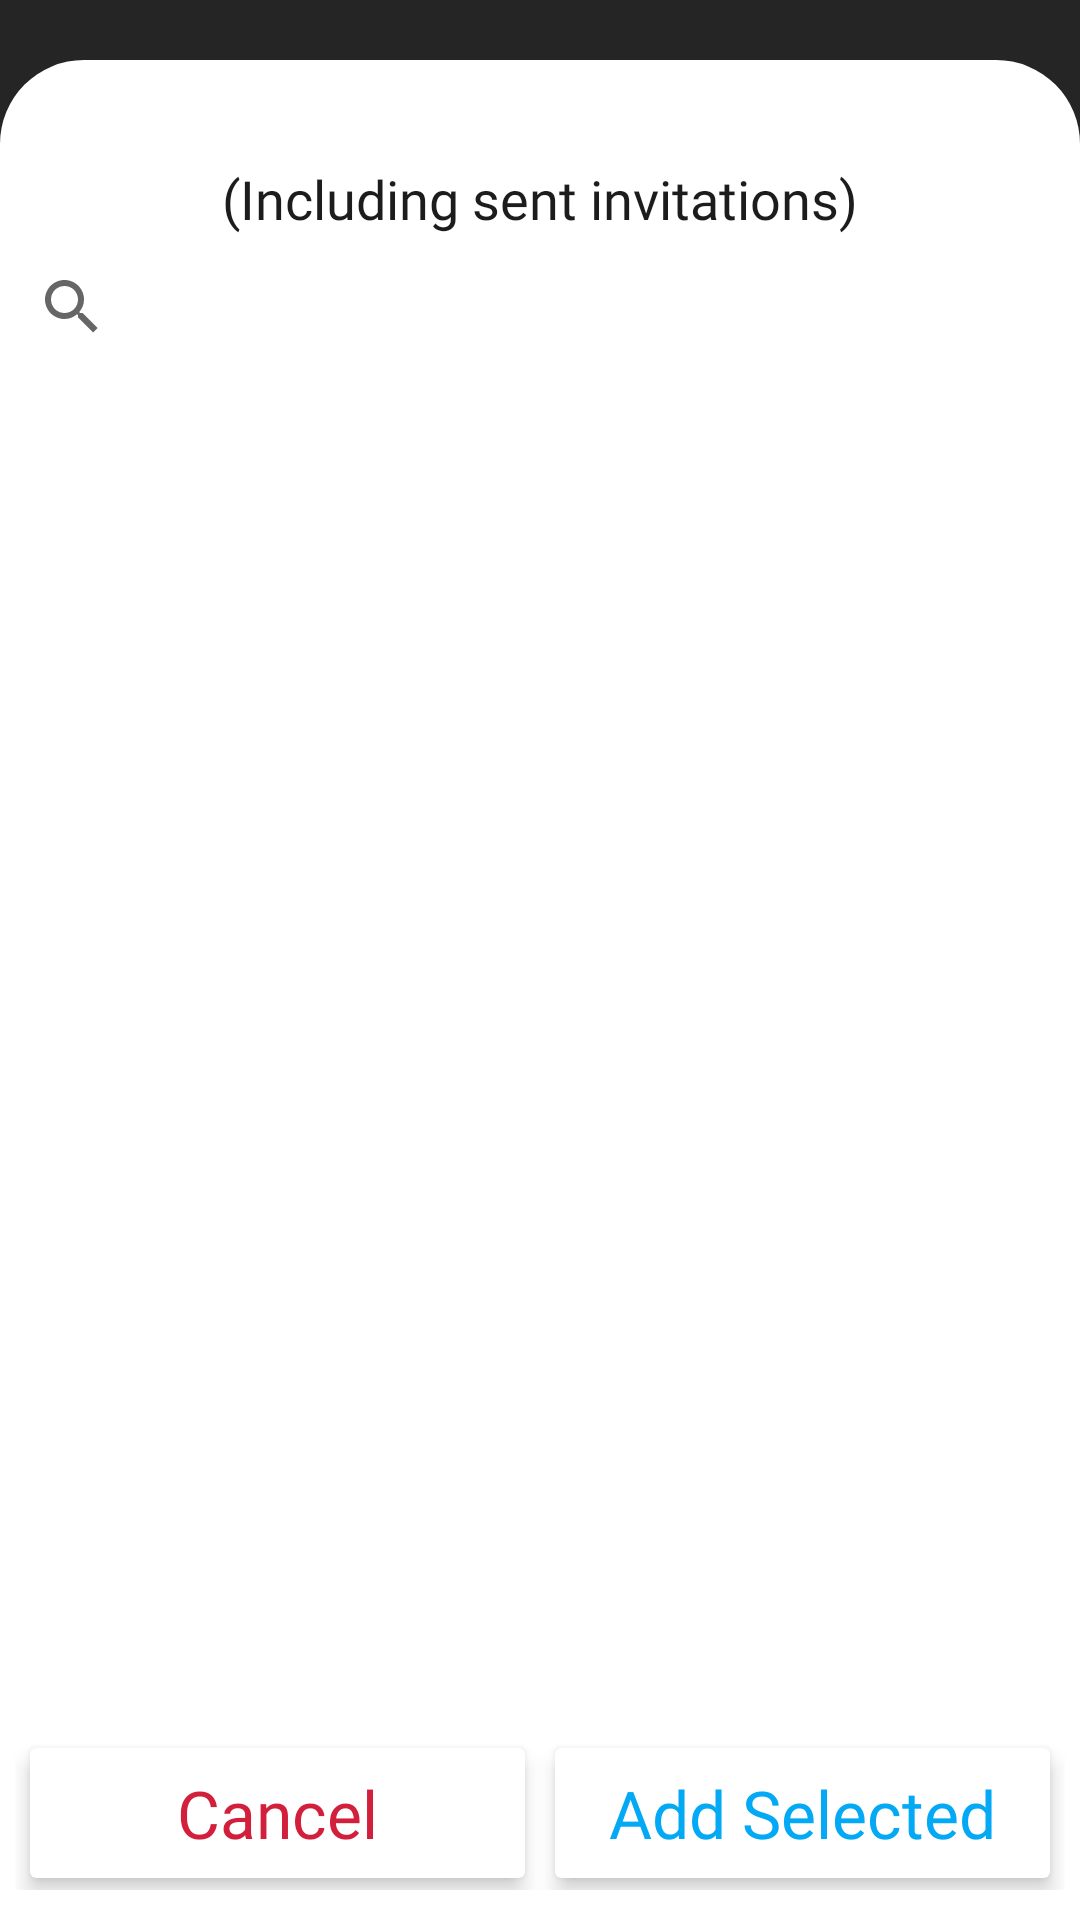

Reconstruct the res/layout file that produces this screen, plus the resources it refers to.
<!-- AndroidManifest.xml: application theme Theme.PeerLocator -->
<!-- res/layout/add_members_fragment.xml -->
<?xml version="1.0" encoding="utf-8"?>
<androidx.constraintlayout.widget.ConstraintLayout xmlns:android="http://schemas.android.com/apk/res/android"
    xmlns:app="http://schemas.android.com/apk/res-auto"
    xmlns:tools="http://schemas.android.com/tools"
    android:layout_width="match_parent"
    android:layout_height="match_parent"
    android:background="@color/black_tinted"
    tools:context=".fragments.AddMembersFragment">

    <androidx.constraintlayout.widget.ConstraintLayout
        android:layout_width="match_parent"
        android:layout_height="0dp"
        android:layout_marginTop="20dp"
        android:background="@drawable/splash_screen_bottom_background"
        app:layout_constraintBottom_toBottomOf="parent"
        app:layout_constraintEnd_toEndOf="parent"
        app:layout_constraintHorizontal_bias="0.5"
        app:layout_constraintStart_toStartOf="parent"
        app:layout_constraintTop_toTopOf="parent">

        <SearchView
            android:id="@+id/search_bar"
            android:layout_width="match_parent"
            android:layout_height="wrap_content"
            android:inputType="text"
            android:orientation="horizontal"
            android:queryHint="Search for friends"
            app:layout_constraintEnd_toEndOf="parent"
            app:layout_constraintHorizontal_bias="0.5"
            app:layout_constraintStart_toStartOf="parent"
            app:layout_constraintTop_toBottomOf="@id/members_counter_info" />

        <LinearLayout
            android:id="@+id/nothing_found"
            android:layout_width="match_parent"
            android:layout_height="wrap_content"
            android:layout_marginTop="70dp"
            android:orientation="vertical"
            android:visibility="gone"
            app:layout_constraintEnd_toEndOf="parent"
            app:layout_constraintHorizontal_bias="0.5"
            app:layout_constraintStart_toStartOf="parent"
            app:layout_constraintTop_toBottomOf="@+id/search_bar">

            <ImageView
                android:layout_width="match_parent"
                android:layout_height="250dp"
                android:src="@drawable/il_nothing_found" />

            <TextView
                android:layout_width="wrap_content"
                android:layout_height="wrap_content"
                android:layout_gravity="center_horizontal"
                android:layout_marginBottom="20dp"
                android:fontFamily="@font/bree_serif"
                android:text="@string/no_friends_found"
                android:textColor="@color/grey"
                android:textSize="22sp" />

        </LinearLayout>

        <TextView
            android:id="@+id/members_counter"
            android:layout_width="wrap_content"
            android:layout_height="wrap_content"
            android:layout_gravity="center"
            android:layout_marginTop="5dp"
            android:fontFamily="@font/fjord_one"
            android:textSize="20sp"
            app:layout_constraintEnd_toEndOf="parent"
            app:layout_constraintHorizontal_bias="0.5"
            app:layout_constraintStart_toStartOf="parent"
            app:layout_constraintTop_toTopOf="parent"
            tools:text="13/20 Members" />

        <TextView
            android:id="@+id/members_counter_info"
            android:layout_width="wrap_content"
            android:layout_height="wrap_content"
            android:layout_gravity="center"
            android:layout_marginTop="2dp"
            android:fontFamily="@font/fjord_one"
            android:textSize="18sp"
            app:layout_constraintEnd_toEndOf="parent"
            app:layout_constraintHorizontal_bias="0.5"
            app:layout_constraintStart_toStartOf="parent"
            app:layout_constraintTop_toBottomOf="@id/members_counter"
            android:text="@string/including_sent_invitations" />

        <androidx.recyclerview.widget.RecyclerView
            android:id="@+id/friends_recycler_view"
            android:layout_width="match_parent"
            android:layout_height="0dp"
            android:layout_marginTop="6dp"
            android:layout_marginBottom="6dp"
            app:layout_constraintBottom_toTopOf="@+id/buttons_container"
            app:layout_constraintEnd_toEndOf="parent"
            app:layout_constraintHorizontal_bias="0.5"
            app:layout_constraintStart_toStartOf="parent"
            app:layout_constraintTop_toBottomOf="@+id/search_bar"
            tools:itemCount="15"
            tools:listitem="@layout/add_members_card" />

        <LinearLayout
            android:id="@+id/buttons_container"
            android:layout_width="match_parent"
            android:layout_height="wrap_content"
            android:layout_marginStart="5dp"
            android:layout_marginEnd="5dp"
            android:layout_marginBottom="10dp"
            android:orientation="horizontal"
            app:layout_constraintBottom_toBottomOf="parent"
            app:layout_constraintEnd_toEndOf="parent"
            app:layout_constraintHorizontal_bias="0.5"
            app:layout_constraintStart_toStartOf="parent">

            <androidx.cardview.widget.CardView
                android:id="@+id/cancel_button"
                android:layout_width="0dp"
                android:layout_height="wrap_content"
                android:layout_marginStart="5dp"
                android:layout_marginTop="4dp"
                android:layout_marginEnd="5dp"
                android:layout_marginBottom="4dp"
                android:layout_weight="1"
                app:cardElevation="4dp"
                app:cardMaxElevation="4dp"
                app:layout_constraintBottom_toBottomOf="parent"
                app:layout_constraintEnd_toEndOf="parent"
                app:layout_constraintHorizontal_bias="0.5"
                app:layout_constraintStart_toStartOf="parent">

                <TextView
                    android:layout_width="wrap_content"
                    android:layout_height="wrap_content"
                    android:layout_gravity="center"
                    android:fontFamily="@font/bree_serif"
                    android:padding="7dp"
                    android:text="@string/cancel"
                    android:textColor="@color/crimson"
                    android:textSize="22sp" />

            </androidx.cardview.widget.CardView>

            <androidx.cardview.widget.CardView
                android:id="@+id/add_members_button"
                android:layout_width="0dp"
                android:layout_height="wrap_content"
                android:layout_marginStart="5dp"
                android:layout_marginTop="4dp"
                android:layout_marginEnd="5dp"
                android:layout_marginBottom="4dp"
                android:layout_weight="1"
                app:cardElevation="4dp"
                app:cardMaxElevation="4dp"
                app:layout_constraintBottom_toBottomOf="parent"
                app:layout_constraintEnd_toEndOf="parent"
                app:layout_constraintHorizontal_bias="0.5"
                app:layout_constraintStart_toStartOf="parent">

                <TextView
                    android:layout_width="wrap_content"
                    android:layout_height="wrap_content"
                    android:layout_gravity="center"
                    android:fontFamily="@font/bree_serif"
                    android:padding="7dp"
                    android:text="@string/add_selected"
                    android:textColor="@color/blue"
                    android:textSize="22sp" />

            </androidx.cardview.widget.CardView>

        </LinearLayout>

    </androidx.constraintlayout.widget.ConstraintLayout>

</androidx.constraintlayout.widget.ConstraintLayout>
<!-- res/layout/add_members_card.xml (included above) -->
<?xml version="1.0" encoding="utf-8"?>
<androidx.cardview.widget.CardView xmlns:android="http://schemas.android.com/apk/res/android"
    xmlns:app="http://schemas.android.com/apk/res-auto"
    xmlns:tools="http://schemas.android.com/tools"
    android:layout_width="match_parent"
    android:layout_height="wrap_content"
    android:layout_margin="2dp"
    app:cardElevation="4dp"
    app:cardMaxElevation="4dp">

    <androidx.constraintlayout.widget.ConstraintLayout
        android:layout_width="match_parent"
        android:layout_height="wrap_content">

        <ImageView
            android:id="@+id/friend_profile_picture"
            android:layout_width="60dp"
            android:layout_height="60dp"
            android:layout_marginStart="5dp"
            android:layout_marginTop="5dp"
            android:layout_marginBottom="5dp"
            android:src="@drawable/ic_placeholder_user"
            app:layout_constraintBottom_toBottomOf="parent"
            app:layout_constraintStart_toStartOf="parent"
            app:layout_constraintTop_toTopOf="parent" />

        <TextView
            android:id="@+id/friend_name"
            android:layout_width="wrap_content"
            android:layout_height="wrap_content"
            android:layout_marginStart="10dp"
            android:fontFamily="@font/vesper_libre"
            android:textSize="25sp"
            app:layout_constraintBottom_toBottomOf="parent"
            app:layout_constraintStart_toEndOf="@+id/friend_profile_picture"
            app:layout_constraintTop_toTopOf="parent"
            tools:text="Shivansh Goel" />

        <ImageView
            android:id="@+id/add_member_button"
            android:layout_width="35dp"
            android:layout_height="35dp"
            android:layout_marginEnd="8dp"
            android:src="@drawable/ic_add"
            android:background="@drawable/shape_circle"
            android:backgroundTint="@color/blue"
            app:layout_constraintBottom_toBottomOf="parent"
            app:layout_constraintEnd_toEndOf="parent"
            app:layout_constraintTop_toTopOf="parent" />

        <ImageView
            android:id="@+id/remove_member_button"
            android:layout_width="35dp"
            android:layout_height="35dp"
            android:layout_marginEnd="8dp"
            android:visibility="gone"
            android:src="@drawable/ic_close_foreground"
            android:background="@drawable/shape_circle"
            app:layout_constraintBottom_toBottomOf="parent"
            app:layout_constraintEnd_toEndOf="parent"
            app:layout_constraintTop_toTopOf="parent" />

    </androidx.constraintlayout.widget.ConstraintLayout>

</androidx.cardview.widget.CardView>
<!-- resources referenced by this layout -->
<resources>
  <color name="black_tinted">#D9000000</color>
  <color name="blue">#03A9F4</color>
  <color name="crimson">#D21F3C</color>
  <color name="grey">#808080</color>
  <!-- drawable ic_close_foreground (drawable) -->
  <vector xmlns:android="http://schemas.android.com/apk/res/android"
      android:width="108dp"
      android:height="108dp"
      android:viewportWidth="108"
      android:viewportHeight="108"
      android:tint="#FFFFFF">
    <group android:scaleX="2.61"
        android:scaleY="2.61"
        android:translateX="22.68"
        android:translateY="22.68">
      <path
          android:fillColor="@android:color/white"
          android:pathData="M19,6.41L17.59,5 12,10.59 6.41,5 5,6.41 10.59,12 5,17.59 6.41,19 12,13.41 17.59,19 19,17.59 13.41,12z"/>
    </group>
  </vector>
  <!-- drawable ic_placeholder_user: png bitmap (drawable, 35025 bytes) -->
  <!-- drawable il_nothing_found: png bitmap (drawable-v24, 35058 bytes) -->
  <!-- drawable shape_circle (drawable) -->
  <?xml version="1.0" encoding="utf-8"?>
  <shape xmlns:android="http://schemas.android.com/apk/res/android"
      android:shape="oval">
  
      <solid android:color="@color/crimson"/>
  
  </shape>
  <!-- drawable splash_screen_bottom_background (drawable) -->
  <?xml version="1.0" encoding="utf-8"?>
  <shape xmlns:android="http://schemas.android.com/apk/res/android"
      android:shape="rectangle" >
      <corners
          android:topLeftRadius="28dp"
          android:topRightRadius="28dp"/>
  
      <solid android:color="?attr/base_background" />
  
  </shape>
  <string name="add_selected">Add Selected</string>
  <string name="cancel">Cancel</string>
  <string name="including_sent_invitations">(Including sent invitations)</string>
  <string name="no_friends_found">No Friends Found</string>
  <style name="Theme.PeerLocator" parent="Theme.AppCompat.DayNight.NoActionBar">
          
          <item name="colorPrimary">@color/primary_color</item>
          <item name="colorPrimaryVariant">@color/primary_color</item>
          <item name="colorOnPrimary">@color/white</item>
          
          <item name="colorSecondary">@color/dark_sea_green</item>
          <item name="colorSecondaryVariant">@color/dark_sea_green</item>
          <item name="colorOnSecondary">@color/black</item>
          
          <item name="android:statusBarColor" tools:targetApi="l">?attr/colorPrimaryVariant</item>
          
  
          <item name="android:textColor">@color/dark_grey</item>
          <item name="android:textColorHint">@color/light_grey</item>
  
          <item name="text_color_dark">@color/dark_grey</item>
          <item name="text_color_fade">@color/light_grey</item>
          <item name="base_background">@color/white</item>
          <item name="text_color_green">@color/dark_sea_green</item>
      </style>
  <color name="primary_color">#0a5687</color>
  <color name="white">#FFFFFFFF</color>
  <color name="dark_sea_green">#037138</color>
  <color name="black">#FF000000</color>
  <color name="dark_grey">#1C1C1C</color>
  <color name="light_grey">#676767</color>
</resources>
